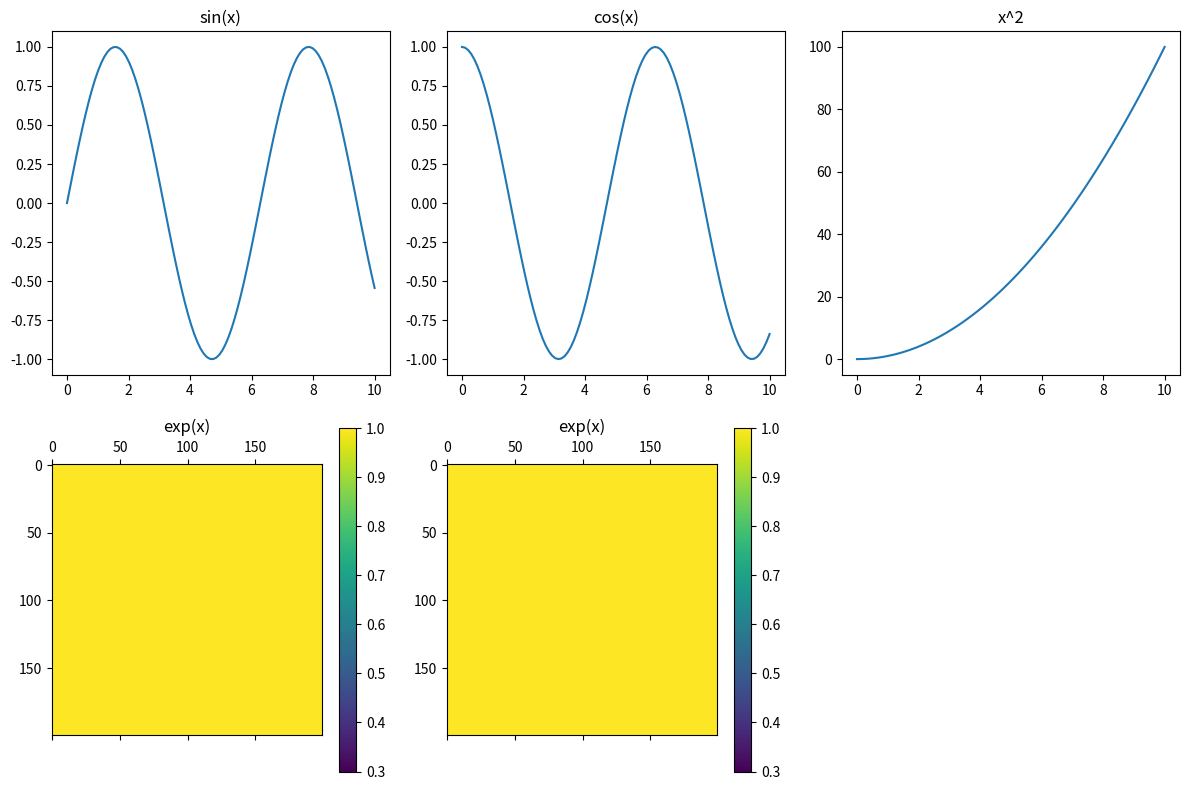
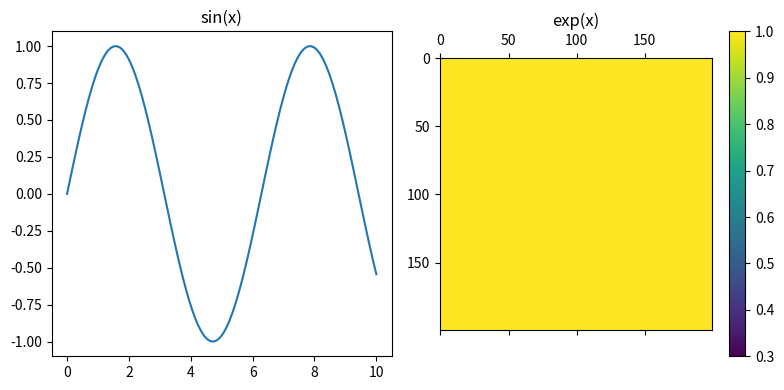

Write Python code to recreate these figures, in order.
import numpy as np
from typing import List
from matplotlib import pyplot as plt
import matplotlib.gridspec as gridspec


# 预测结果图片存储
def save_matshow(img_path: str, figData: np.array, vmin=None, vmax=None):
    plt.clf()
    plt.matshow(figData, fignum=0, vmin=vmin, vmax=vmax)
    plt.colorbar()
    plt.savefig(img_path)


# 通用函数
def plot_figs(inputList: List, pauseTime=-1, savePath: str = ""):
    plt.clf()
    size = len(inputList)
    m = int(np.ceil(np.sqrt(size)))
    n = int(np.ceil(size / m))
    gs = gridspec.GridSpec(n, m)  # 2x2网格

    width = 4 * m
    height = 4 * n
    plt.gcf().set_size_inches(width, height)
    for index, input in enumerate(inputList):
        args, kwargs = input
        plotType = kwargs["plotType"]
        title = kwargs["title"]
        kwargs = filterKwargs(kwargs, ["title", "plotType"])
        if plotType == "plot":
            ax = plt.subplot(gs[index // m, index % m])
            ax.set_title(title)
            ax.plot(*args, **kwargs)
        elif plotType == "matshow":
            ax = plt.subplot(gs[index // m, index % m])
            ax.set_title(title)
            cax = ax.matshow(**kwargs)
            plt.colorbar(cax, ax=ax)
    plt.tight_layout()
    if pauseTime == -1:
        plt.show()
    elif pauseTime > 0:
        plt.pause(pauseTime)
    elif pauseTime == -2 and savePath != "":
        plt.savefig(savePath)
    else:
        return


# plot参数构建
def makePlotArgs(*args, **kwargs):
    return args, kwargs


# plot参数过滤
def filterKwargs(kwargs, filterKeyList: List[str]):
    return {key: value for key, value in kwargs.items() if key not in filterKeyList}


"""预测结果"""


def predictPlot(p, vx, vy, loss_p, loss_vx, loss_vy, pauseTime=-1, savePath: str = ""):
    plot_list = []
    plot_list.append(
        makePlotArgs(
            Z=p,
            vmin=-1.0,
            vmax=1.0,
            title="p",
            plotType="matshow",
        )
    )
    plot_list.append(
        makePlotArgs(
            Z=vx,
            vmin=-1.0,
            vmax=1.0,
            title="vx",
            plotType="matshow",
        )
    )
    plot_list.append(
        makePlotArgs(
            Z=vy,
            vmin=-1.0,
            vmax=1.0,
            title="vy",
            plotType="matshow",
        )
    )
    plot_list.append(
        makePlotArgs(
            Z=loss_p,
            title="loss p",
            plotType="matshow",
        )
    )
    plot_list.append(
        makePlotArgs(
            Z=loss_vx,
            title="loss vx",
            plotType="matshow",
        )
    )
    plot_list.append(
        makePlotArgs(
            Z=loss_vy,
            title="loss vy",
            plotType="matshow",
        )
    )
    plot_figs(plot_list, pauseTime=pauseTime, savePath=savePath)


"""
测试函数
"""


def test1():
    import random

    x = np.linspace(0, 10, 100)
    y1 = np.sin(x)
    y2 = np.cos(x)
    y3 = x**2
    y4 = np.exp(x)
    v = np.ones((200, 200))
    img_path = f"./{ random.random()}test.eps"

    # 使用 gs[行, 列] 索引选择具体的网格位置
    data1 = makePlotArgs(x, y1, title="sin(x)", plotType="plot")
    data2 = makePlotArgs(x, y2, title="cos(x)", plotType="plot")
    data3 = makePlotArgs(x, y3, title="x^2", plotType="plot")
    data4 = makePlotArgs(Z=v, vmin=0.3, title="exp(x)", plotType="matshow")

    if random.random() > 0.5:
        plot_figs([data1, data2, data3, data4, data4], -2)
    else:
        plot_figs([data1, data4], -2)
    plt.savefig(img_path)


if __name__ == "__main__":
    test1()
    test1()
